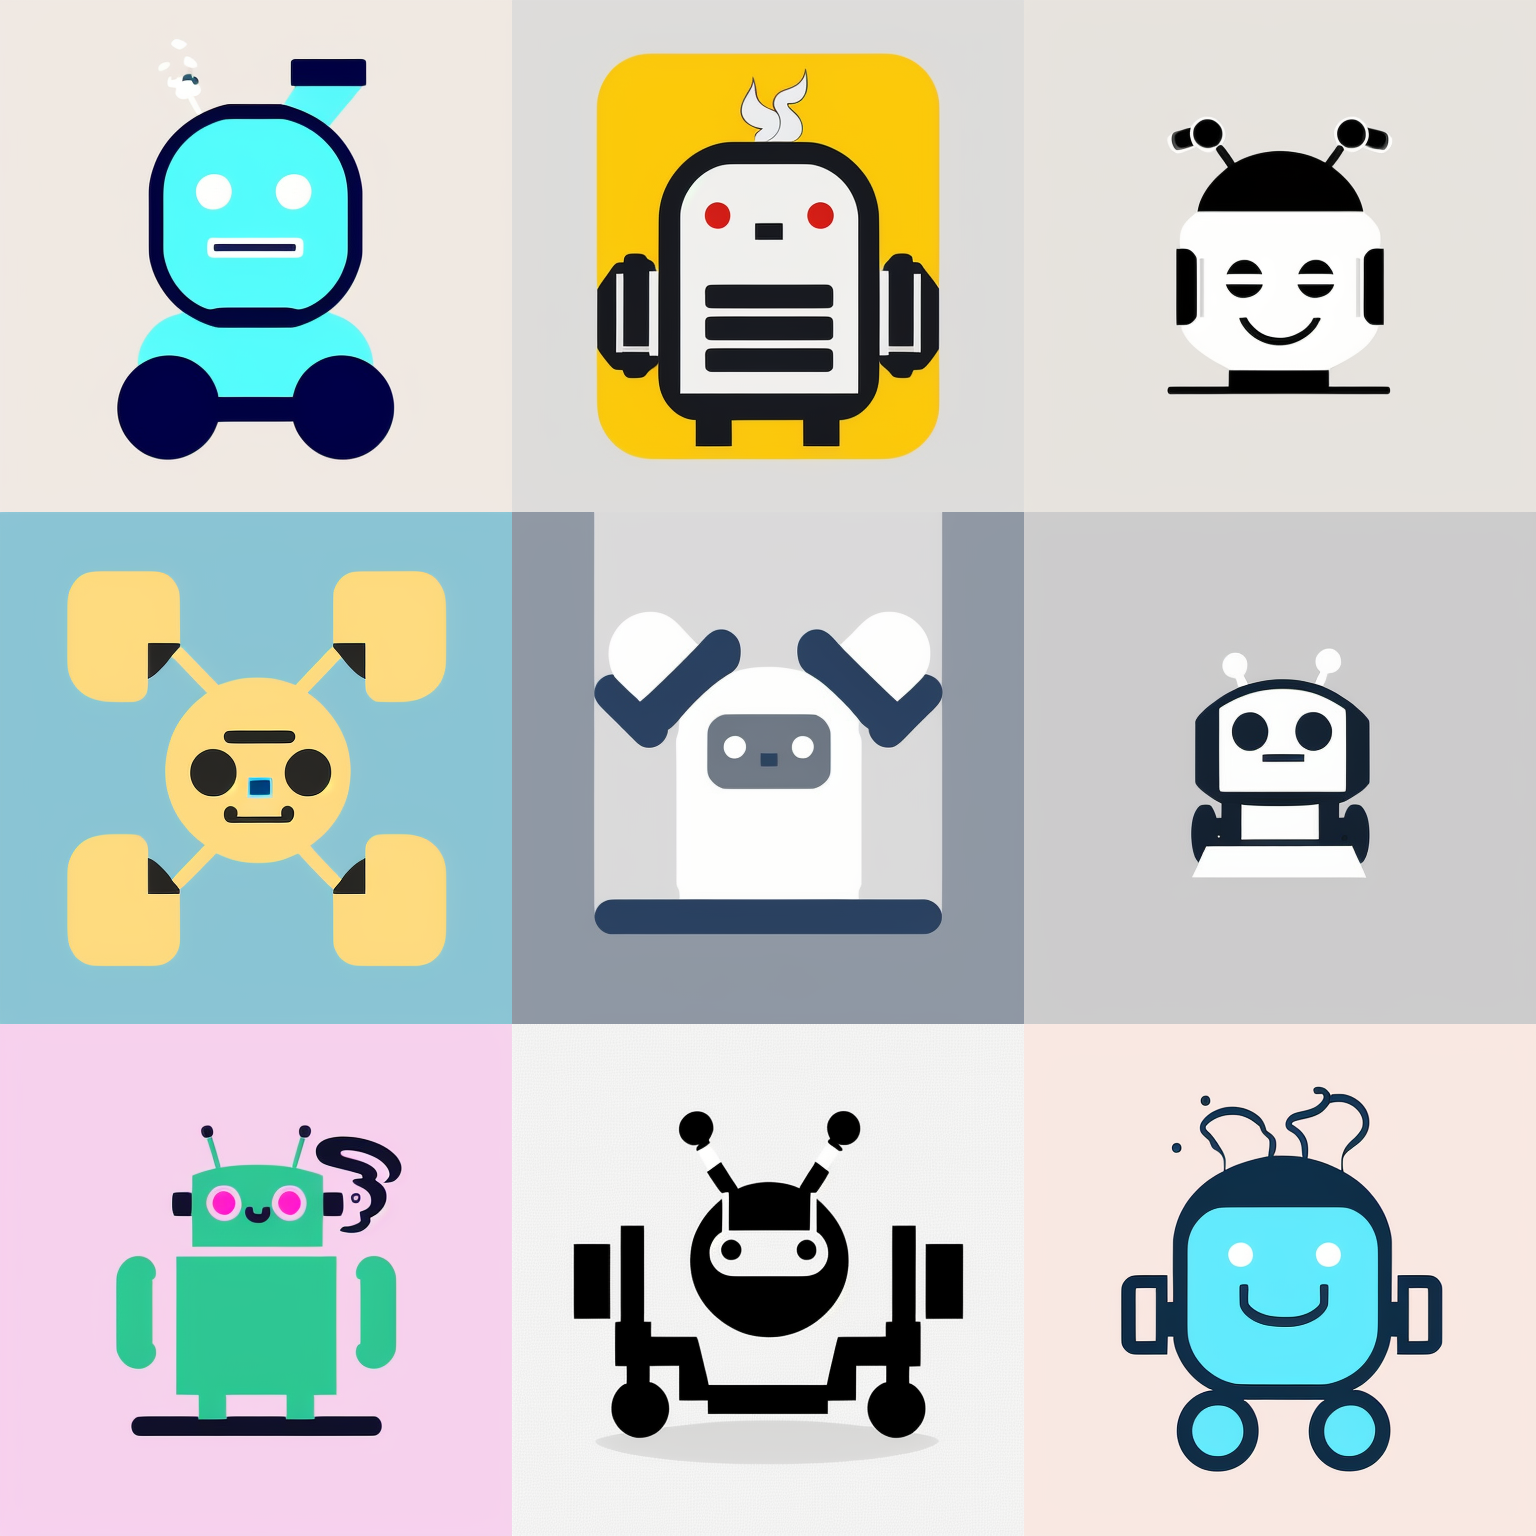
Generation parameters embedded in this image by AUTOMATIC1111 Stable Diffusion web UI or a fork of it (Forge, ...) (PNG 'parameters' text chunk):
Simple and iconic icon design of combining smoke and cute robot motifs, vector drawing, trending on behance ,simple, minimal, cute, happy
Negative prompt: photorealistic, complicated, horror, scary
Steps: 20, Sampler: DPM++ 2M SDE Karras, CFG scale: 8, Seed: 838316, Size: 512x512, Model hash: 107d2a241b, Model: cyberrealistic_v31, Version: v1.4.0-2-g8d0078b6